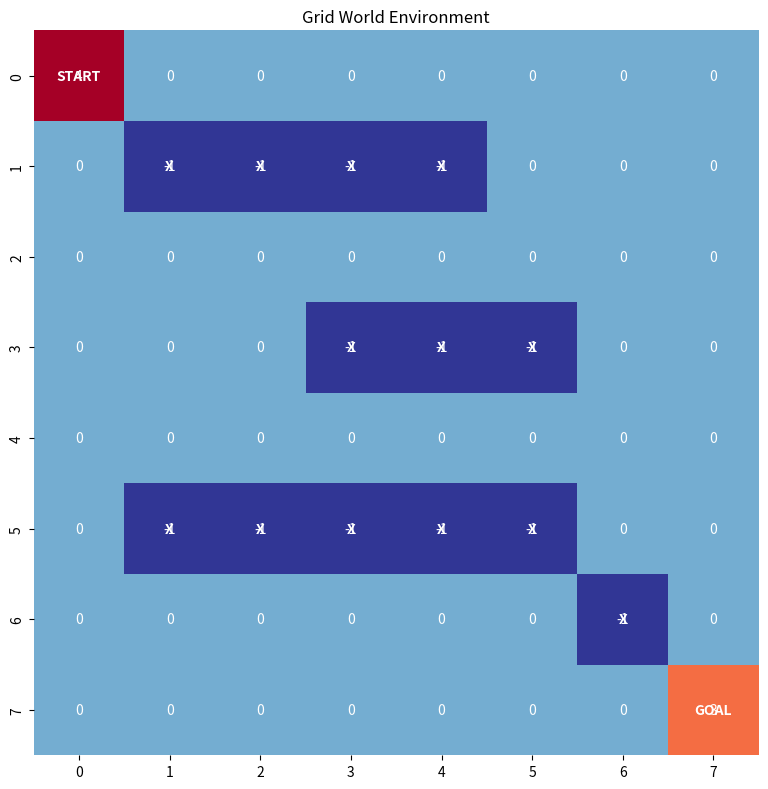
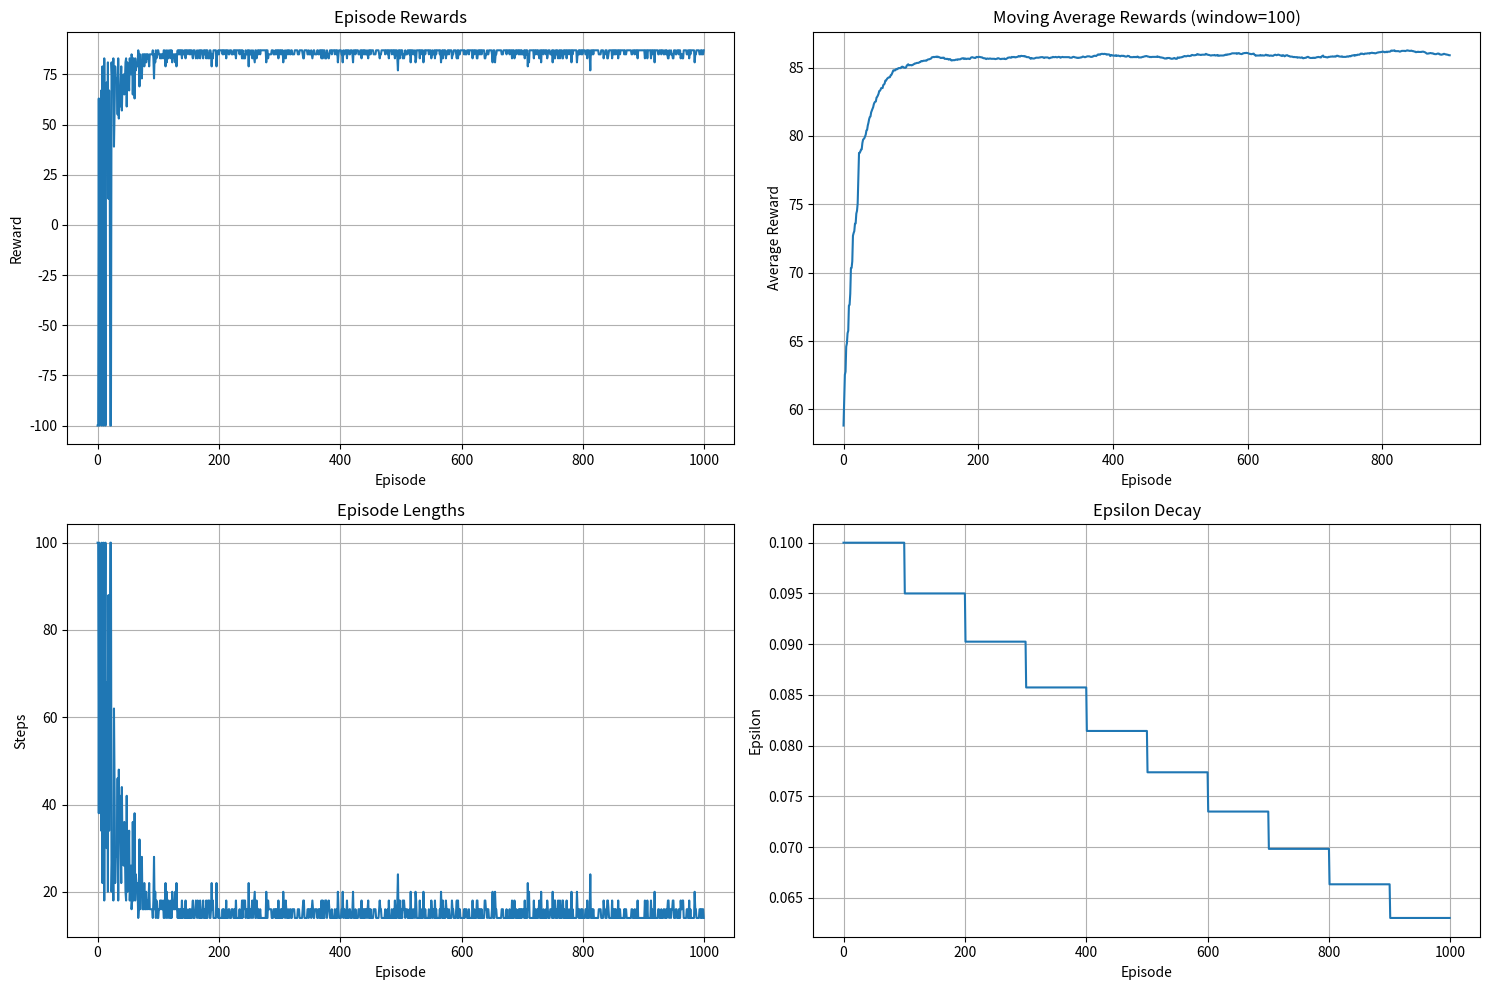
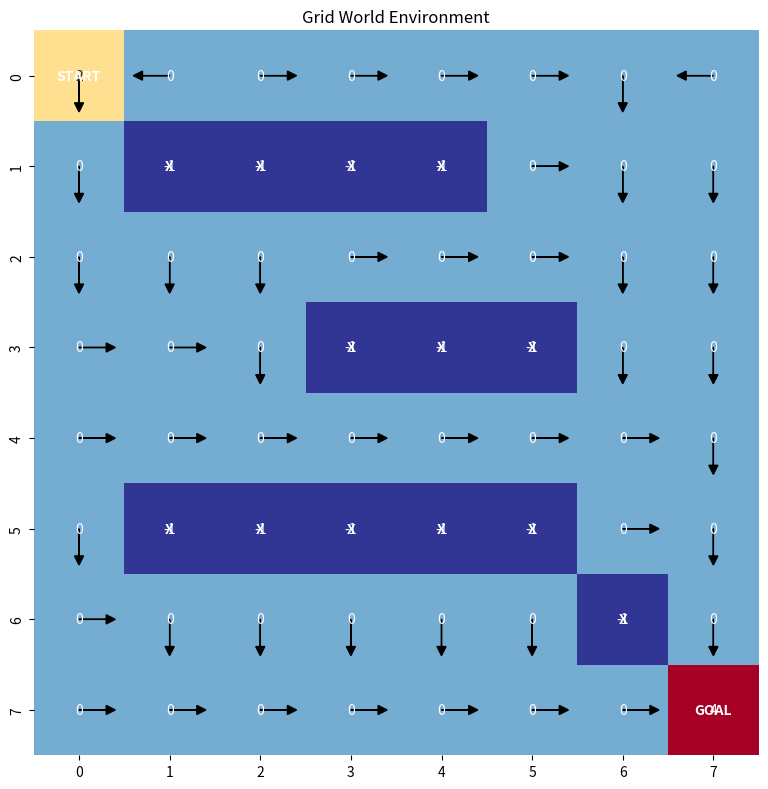

Here is the Python script that generated these plots, in order:
"""
Q-Learning Implementation for Grid World
=======================================

This project implements Q-learning algorithm for a grid world environment
where an agent learns to navigate from start to goal while avoiding obstacles.

Features:
- Custom grid world environment
- Q-learning algorithm implementation
- Visualization of learning process
- Performance metrics and analysis
- Policy extraction and evaluation
"""

import numpy as np
import matplotlib.pyplot as plt
import seaborn as sns
from matplotlib.animation import FuncAnimation
import time

class GridWorld:
    def __init__(self, width=8, height=8, start=(0, 0), goal=(7, 7)):
        """
        Initialize the grid world environment.
        
        Args:
            width (int): Width of the grid
            height (int): Height of the grid
            start (tuple): Starting position (x, y)
            goal (tuple): Goal position (x, y)
        """
        self.width = width
        self.height = height
        self.start = start
        self.goal = goal
        self.current_pos = start
        self.obstacles = set()
        
        # Actions: 0=up, 1=right, 2=down, 3=left
        self.actions = [(-1, 0), (0, 1), (1, 0), (0, -1)]
        self.action_names = ['Up', 'Right', 'Down', 'Left']
        
        # Rewards
        self.rewards = {
            'goal': 100,
            'obstacle': -100,
            'step': -1,
            'out_of_bounds': -50
        }
        
    def add_obstacles(self, obstacles):
        """Add obstacles to the grid."""
        self.obstacles.update(obstacles)
    
    def reset(self):
        """Reset the environment to starting position."""
        self.current_pos = self.start
        return self.current_pos
    
    def step(self, action):
        """
        Take a step in the environment.
        
        Args:
            action (int): Action to take (0-3)
        
        Returns:
            tuple: (next_state, reward, done, info)
        """
        # Calculate new position
        dx, dy = self.actions[action]
        new_x = self.current_pos[0] + dx
        new_y = self.current_pos[1] + dy
        
        # Check bounds
        if (new_x < 0 or new_x >= self.height or 
            new_y < 0 or new_y >= self.width):
            return self.current_pos, self.rewards['out_of_bounds'], False, {}
        
        new_pos = (new_x, new_y)
        
        # Check if hit obstacle
        if new_pos in self.obstacles:
            return self.current_pos, self.rewards['obstacle'], False, {}
        
        # Update position
        self.current_pos = new_pos
        
        # Check if reached goal
        if new_pos == self.goal:
            return new_pos, self.rewards['goal'], True, {}
        
        # Regular step
        return new_pos, self.rewards['step'], False, {}
    
    def get_valid_actions(self, state):
        """Get valid actions for a given state."""
        valid_actions = []
        for action in range(4):
            dx, dy = self.actions[action]
            new_x = state[0] + dx
            new_y = state[1] + dy
            
            # Check bounds
            if (new_x < 0 or new_x >= self.height or 
                new_y < 0 or new_y >= self.width):
                continue
            
            new_pos = (new_x, new_y)
            
            # Check obstacle
            if new_pos in self.obstacles:
                continue
            
            valid_actions.append(action)
        
        return valid_actions
    
    def render(self, q_table=None, policy=None):
        """Render the grid world."""
        fig, ax = plt.subplots(figsize=(10, 8))
        
        # Create grid
        grid = np.zeros((self.height, self.width))
        
        # Mark obstacles
        for obs in self.obstacles:
            grid[obs[0], obs[1]] = -1
        
        # Mark start and goal
        grid[self.start[0], self.start[1]] = 2
        grid[self.goal[0], self.goal[1]] = 3
        
        # Mark current position
        grid[self.current_pos[0], self.current_pos[1]] = 4
        
        # Create heatmap
        sns.heatmap(grid, annot=True, fmt='.0f', cmap='RdYlBu_r', 
                   cbar=False, square=True, ax=ax)
        
        # Add text annotations
        for i in range(self.height):
            for j in range(self.width):
                if (i, j) == self.start:
                    ax.text(j + 0.5, i + 0.5, 'START', ha='center', va='center', 
                           fontweight='bold', color='white')
                elif (i, j) == self.goal:
                    ax.text(j + 0.5, i + 0.5, 'GOAL', ha='center', va='center', 
                           fontweight='bold', color='white')
                elif (i, j) in self.obstacles:
                    ax.text(j + 0.5, i + 0.5, 'X', ha='center', va='center', 
                           fontweight='bold', color='white')
                elif (i, j) == self.current_pos:
                    ax.text(j + 0.5, i + 0.5, 'AGENT', ha='center', va='center', 
                           fontweight='bold', color='white')
        
        # Add Q-values or policy arrows if provided
        if q_table is not None or policy is not None:
            for i in range(self.height):
                for j in range(self.width):
                    if (i, j) not in self.obstacles and (i, j) != self.goal:
                        if policy is not None and (i, j) in policy:
                            action = policy[(i, j)]
                            dx, dy = self.actions[action]
                            ax.arrow(j + 0.5, i + 0.5, dy * 0.3, dx * 0.3, 
                                   head_width=0.1, head_length=0.1, fc='black', ec='black')
        
        ax.set_title('Grid World Environment')
        plt.tight_layout()
        plt.show()

class QLearningAgent:
    def __init__(self, env, learning_rate=0.1, discount_factor=0.95, epsilon=0.1):
        """
        Initialize Q-learning agent.
        
        Args:
            env: GridWorld environment
            learning_rate (float): Learning rate (alpha)
            discount_factor (float): Discount factor (gamma)
            epsilon (float): Exploration rate
        """
        self.env = env
        self.lr = learning_rate
        self.gamma = discount_factor
        self.epsilon = epsilon
        
        # Initialize Q-table
        self.q_table = {}
        self.initialize_q_table()
        
        # Training history
        self.episode_rewards = []
        self.episode_lengths = []
        self.epsilon_history = []
        
    def initialize_q_table(self):
        """Initialize Q-table with zeros."""
        for i in range(self.env.height):
            for j in range(self.env.width):
                state = (i, j)
                if state not in self.env.obstacles:
                    self.q_table[state] = {}
                    valid_actions = self.env.get_valid_actions(state)
                    for action in valid_actions:
                        self.q_table[state][action] = 0.0
    
    def get_action(self, state, training=True):
        """
        Choose action using epsilon-greedy policy.
        
        Args:
            state: Current state
            training (bool): Whether in training mode
        """
        valid_actions = self.env.get_valid_actions(state)
        
        if not valid_actions:
            return None
        
        if training and np.random.random() < self.epsilon:
            # Exploration: random action
            return np.random.choice(valid_actions)
        else:
            # Exploitation: best action
            q_values = [self.q_table[state].get(action, 0) for action in valid_actions]
            max_q = max(q_values)
            best_actions = [action for action, q in zip(valid_actions, q_values) if q == max_q]
            return np.random.choice(best_actions)
    
    def update_q_value(self, state, action, reward, next_state):
        """
        Update Q-value using Q-learning update rule.
        
        Args:
            state: Current state
            action: Action taken
            reward: Reward received
            next_state: Next state
        """
        if state not in self.q_table or action not in self.q_table[state]:
            return
        
        # Get current Q-value
        current_q = self.q_table[state][action]
        
        # Get max Q-value for next state
        if next_state in self.q_table:
            next_q_values = list(self.q_table[next_state].values())
            max_next_q = max(next_q_values) if next_q_values else 0
        else:
            max_next_q = 0
        
        # Q-learning update rule
        new_q = current_q + self.lr * (reward + self.gamma * max_next_q - current_q)
        self.q_table[state][action] = new_q
    
    def train(self, episodes=1000, max_steps=100):
        """
        Train the agent using Q-learning.
        
        Args:
            episodes (int): Number of training episodes
            max_steps (int): Maximum steps per episode
        """
        print(f"Training for {episodes} episodes...")
        
        for episode in range(episodes):
            state = self.env.reset()
            total_reward = 0
            steps = 0
            
            while steps < max_steps:
                # Choose action
                action = self.get_action(state, training=True)
                if action is None:
                    break
                
                # Take action
                next_state, reward, done, _ = self.env.step(action)
                
                # Update Q-value
                self.update_q_value(state, action, reward, next_state)
                
                total_reward += reward
                state = next_state
                steps += 1
                
                if done:
                    break
            
            # Record episode statistics
            self.episode_rewards.append(total_reward)
            self.episode_lengths.append(steps)
            self.epsilon_history.append(self.epsilon)
            
            # Decay epsilon
            if episode % 100 == 0 and episode > 0:
                self.epsilon = max(0.01, self.epsilon * 0.95)
            
            # Print progress
            if episode % 100 == 0:
                avg_reward = np.mean(self.episode_rewards[-100:])
                print(f"Episode {episode}: Avg Reward = {avg_reward:.2f}, Epsilon = {self.epsilon:.3f}")
    
    def get_policy(self):
        """Extract policy from Q-table."""
        policy = {}
        for state in self.q_table:
            if self.q_table[state]:
                best_action = max(self.q_table[state], key=self.q_table[state].get)
                policy[state] = best_action
        return policy
    
    def evaluate_policy(self, episodes=100, max_steps=100):
        """
        Evaluate the learned policy.
        
        Args:
            episodes (int): Number of evaluation episodes
            max_steps (int): Maximum steps per episode
        """
        success_count = 0
        total_rewards = []
        episode_lengths = []
        
        for episode in range(episodes):
            state = self.env.reset()
            total_reward = 0
            steps = 0
            
            while steps < max_steps:
                action = self.get_action(state, training=False)
                if action is None:
                    break
                
                next_state, reward, done, _ = self.env.step(action)
                total_reward += reward
                state = next_state
                steps += 1
                
                if done:
                    if state == self.env.goal:
                        success_count += 1
                    break
            
            total_rewards.append(total_reward)
            episode_lengths.append(steps)
        
        success_rate = success_count / episodes
        avg_reward = np.mean(total_rewards)
        avg_length = np.mean(episode_lengths)
        
        print(f"\nPolicy Evaluation Results:")
        print(f"Success Rate: {success_rate:.2%}")
        print(f"Average Reward: {avg_reward:.2f}")
        print(f"Average Episode Length: {avg_length:.2f}")
        
        return success_rate, avg_reward, avg_length
    
    def plot_training_history(self):
        """Plot training history."""
        fig, axes = plt.subplots(2, 2, figsize=(15, 10))
        
        # Plot 1: Episode rewards
        axes[0, 0].plot(self.episode_rewards)
        axes[0, 0].set_title('Episode Rewards')
        axes[0, 0].set_xlabel('Episode')
        axes[0, 0].set_ylabel('Reward')
        axes[0, 0].grid(True)
        
        # Plot 2: Moving average rewards
        window = 100
        moving_avg = np.convolve(self.episode_rewards, np.ones(window)/window, mode='valid')
        axes[0, 1].plot(moving_avg)
        axes[0, 1].set_title(f'Moving Average Rewards (window={window})')
        axes[0, 1].set_xlabel('Episode')
        axes[0, 1].set_ylabel('Average Reward')
        axes[0, 1].grid(True)
        
        # Plot 3: Episode lengths
        axes[1, 0].plot(self.episode_lengths)
        axes[1, 0].set_title('Episode Lengths')
        axes[1, 0].set_xlabel('Episode')
        axes[1, 0].set_ylabel('Steps')
        axes[1, 0].grid(True)
        
        # Plot 4: Epsilon decay
        axes[1, 1].plot(self.epsilon_history)
        axes[1, 1].set_title('Epsilon Decay')
        axes[1, 1].set_xlabel('Episode')
        axes[1, 1].set_ylabel('Epsilon')
        axes[1, 1].grid(True)
        
        plt.tight_layout()
        plt.show()

def main():
    """Main function to run Q-learning on grid world."""
    # Create environment
    env = GridWorld(width=8, height=8, start=(0, 0), goal=(7, 7))
    
    # Add obstacles
    obstacles = [
        (1, 1), (1, 2), (1, 3), (1, 4),
        (3, 3), (3, 4), (3, 5),
        (5, 1), (5, 2), (5, 3), (5, 4), (5, 5),
        (6, 6)
    ]
    env.add_obstacles(obstacles)
    
    # Render initial environment
    print("Grid World Environment:")
    env.render()
    
    # Create and train agent
    agent = QLearningAgent(env, learning_rate=0.1, discount_factor=0.95, epsilon=0.1)
    
    # Train the agent
    agent.train(episodes=1000, max_steps=100)
    
    # Plot training history
    agent.plot_training_history()
    
    # Get learned policy
    policy = agent.get_policy()
    
    # Render environment with policy
    print("\nLearned Policy:")
    env.render(policy=policy)
    
    # Evaluate policy
    success_rate, avg_reward, avg_length = agent.evaluate_policy(episodes=100)
    
    # Demonstrate optimal path
    print("\nDemonstrating optimal path:")
    state = env.reset()
    path = [state]
    
    for step in range(50):
        action = agent.get_action(state, training=False)
        if action is None:
            break
        
        next_state, reward, done, _ = env.step(action)
        path.append(next_state)
        state = next_state
        
        if done:
            break
    
    print(f"Path: {path}")
    print(f"Final position: {state}")
    print(f"Reached goal: {state == env.goal}")

if __name__ == "__main__":
    main() 